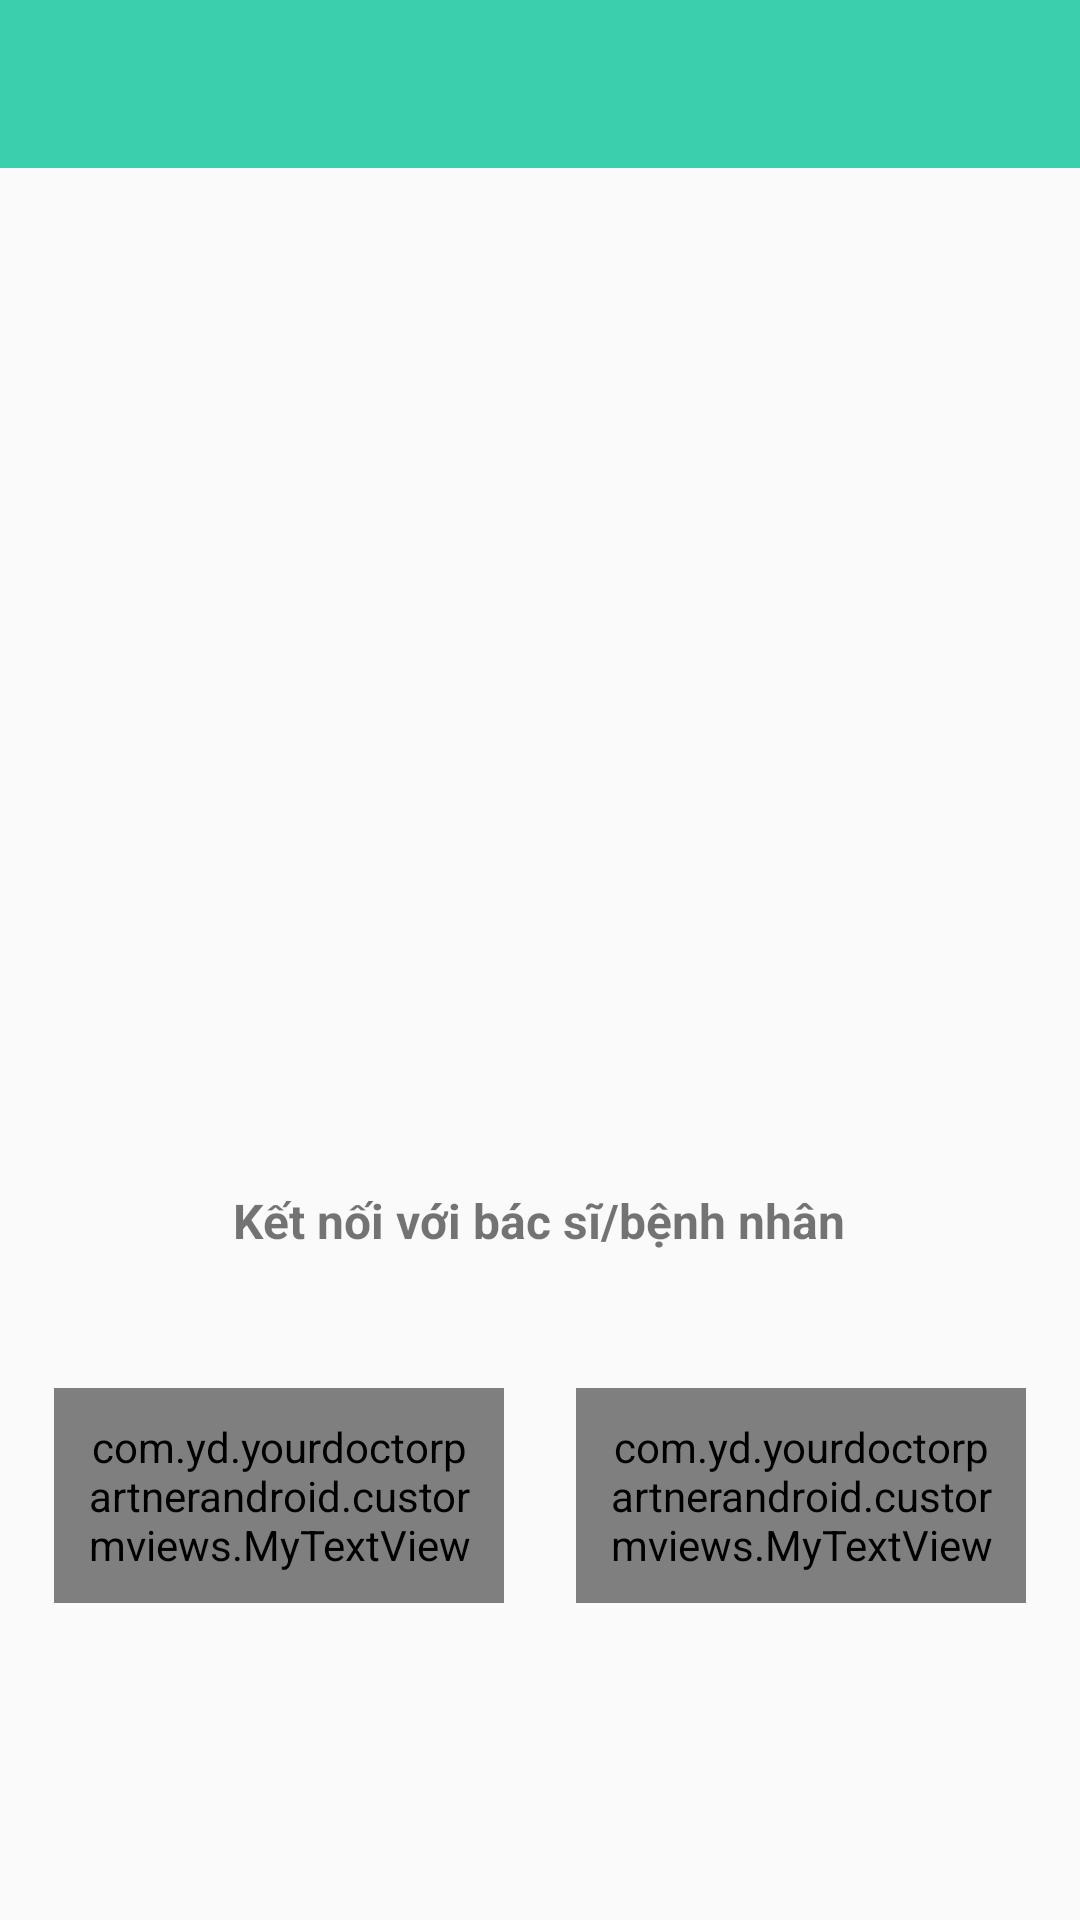

Here is an Android app screen rendered from its layout file. Give the layout XML and the strings, colors and styles it references.
<!-- AndroidManifest.xml: application theme AppTheme -->
<!-- res/layout/fragment_choose_user_sign_up.xml -->
<?xml version="1.0" encoding="utf-8"?>
<RelativeLayout xmlns:android="http://schemas.android.com/apk/res/android"
    xmlns:app="http://schemas.android.com/apk/res-auto"
    xmlns:tools="http://schemas.android.com/tools"
    android:layout_width="match_parent"
    android:layout_height="match_parent"
    android:clickable="true"
    tools:context=".fragments.ChooseUserSignUpFragment">

    
    <android.support.v7.widget.Toolbar
        android:id="@+id/tb_main"
        android:layout_width="match_parent"
        android:layout_height="wrap_content"
        android:background="@color/colorPrimary" />

    <ImageView
        android:id="@+id/banner"
        android:layout_width="250dp"
        android:layout_height="300dp"
        android:layout_below="@+id/tb_main"
        android:layout_centerHorizontal="true"
        android:layout_marginTop="24dp"
        android:background="@drawable/patient_and_doctor" />

    <TextView
        android:id="@+id/tv_intro"
        android:layout_width="wrap_content"
        android:layout_height="wrap_content"
        android:layout_below="@id/banner"
        android:layout_centerInParent="true"
        android:layout_marginTop="16dp"
        android:text="@string/choose_sign_up"
        android:textSize="16dp"
        android:textStyle="bold" />

    <RelativeLayout
        android:layout_width="wrap_content"
        android:layout_height="wrap_content"
        android:layout_below="@id/tv_intro"
        android:layout_centerInParent="true"
        android:layout_marginTop="45dp">

        <com.yd.yourdoctorpartnerandroid.custormviews.MyTextView
            android:id="@+id/btn_patient"
            android:layout_width="150dp"
            android:layout_height="wrap_content"
            android:background="@drawable/rect"
            android:gravity="center"
            android:padding="10dp"
            android:text="@string/patient_sign_up"
            android:textColor="#fff"
            android:textSize="16dp" />

        <com.yd.yourdoctorpartnerandroid.custormviews.MyTextView
            android:id="@+id/btn_doctor"
            android:layout_width="150dp"
            android:layout_height="wrap_content"
            android:layout_marginLeft="24dp"
            android:layout_toRightOf="@id/btn_patient"
            android:background="@drawable/rect"
            android:gravity="center"
            android:padding="10dp"
            android:text="@string/doctor_sign_up"
            android:textColor="#fff"
            android:textSize="16dp" />
    </RelativeLayout>
</RelativeLayout>
<!-- resources referenced by this layout -->
<resources>
  <color name="colorPrimary">#3BCFAD</color>
  <string name="choose_sign_up">Kết nối với bác sĩ/bệnh nhân</string>
  <string name="doctor_sign_up">Bác sĩ/ Dược sĩ đăng ký</string>
  <string name="patient_sign_up">Bệnh nhân đăng ký</string>
  <style name="AppTheme" parent="Theme.AppCompat.Light.NoActionBar">
          
          <item name="colorPrimary">@color/colorPrimary</item>
          <item name="colorPrimaryDark">@color/colorPrimaryDark</item>
          <item name="colorAccent">@color/colorAccent</item>
      </style>
  <color name="colorPrimaryDark">#2B9E81</color>
  <color name="colorAccent">#B22D00</color>
</resources>
